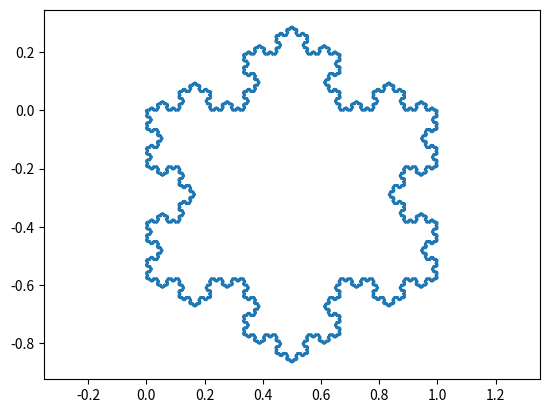

Source code (Python):
import matplotlib.pyplot as plt

def koch(args):
  pp,pk=args
  r=((pk[0]-pp[0])/3,(pk[1]-pp[1])/3)
  p1=(pp[0]+r[0],pp[1]+r[1])
  p2=(pp[0]+r[0]+(r[0]-3**.5*r[1])/2,pp[1]+r[1]+(3**.5*r[0]+r[1])/2)
  p3=(pp[0]+2*r[0],pp[1]+2*r[1])
  return [p1,p2,p3,pk]
  
l=[(0.0,0.0),(1.0,0.0),(0.5,-3**.5/2),(0.0,0.0)]
for n in range(6):
  l=[l[0]]+sum(map(koch,zip(l[:-1],l[1:])),[])
  
X,Y=zip(*l)
  
plt.plot(X,Y)
plt.axis('equal')
plt.show()
